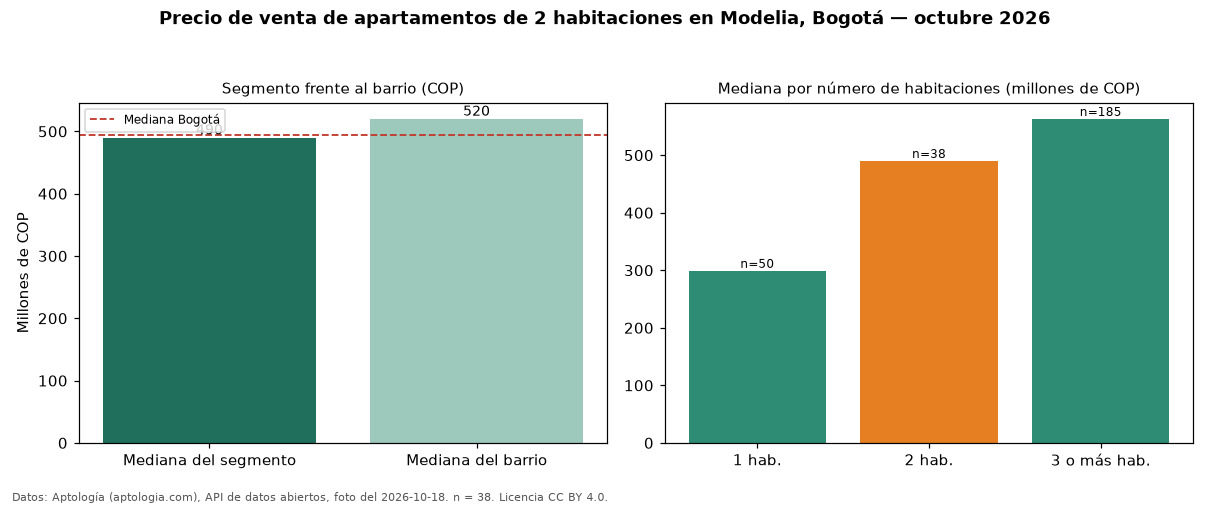

The table this chart was drawn from, first rows:
seccion, metrica, valor_cop, n
precio, mediana, 490000000, 38
habitaciones, 1, 299000000, 50
habitaciones, 2, 490000000, 38
habitaciones, 3+, 563000000, 185
barrio, mediana_barrio_todos_los_tamanos, 520000000, 275
ciudad, mediana_ciudad, 495000000, 
fuente, fecha_foto, 2026-10-18, 
fuente, atribucion, https://www.aptologia.com/venta/bogota/m…, 
